Photos from the image-classification dataset "data" in the GitHub repository pistori/exemplos_pytorch. Its 3 classes are: acara-bandeira, carp, orange platy.

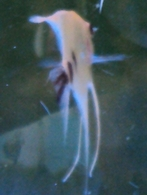
Label: acara-bandeira

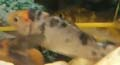
Label: carp

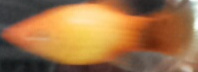
Label: orange platy

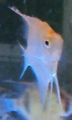
Label: acara-bandeira

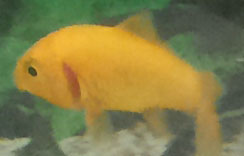
Label: carp

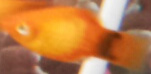
Label: orange platy
